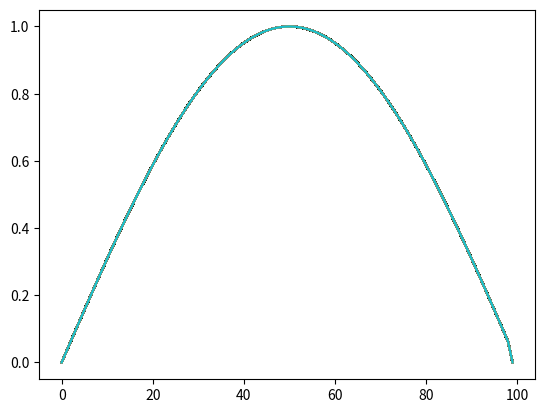

Python code for this plot:
import numpy as np
import matplotlib.pyplot as plt
L=1.0
h=0.01
dt=1.*h**2
time=5.
alpha=0.5

#Funciones del profe

def stencil(n):
    A = -2 * np.eye(n)
    for j in range (n-1):
        A[j,j+1]=1
        A[j+1,j]=1
    return A

def exact(h,dt,time,L):
    t=0.0
    x=np.arange(0,L,h)
    T=np.sin(np.pi*x/L)
    sol=[]
    sol.append(T)
    while t<time:
        T=np.sin(np.pi*x/L)*np.exp(-np.pi**2*t/L**2)
        sol.append(T)
        T[0]=0
        T[-1]=0
        sol.append(T)
        t+=dt
    return sol

def explicit(h,dt,time,L):
    t=0.0
    n=int(L/h)
    x=np.arange(0,L,h)
    T=np.sin(np.pi*x/L)
    sol=[]
    sol.append(T)
    mat=dt*stencil(n)/h/h+np.eye(n)
    while t<time:
        T=np.dot(mat,T)
        T[0]=0
        T[-1]=0
        sol.append(T)
        t+=dt
    return sol

def implicit(h,dt,time,L):
    t=0.0
    n=int(L/h)
    x=np.arange(0,L,h)
    T=np.sin(np.pi*x/L)
    sol=[]
    sol.append(T)
    aux=np.eye(n)-dt*stencil(n)/h/h
    mat=np.linalg.inv(aux)
    while t<time:
        T1=np.dot(mat,T)
        T[0]=0
        T[-1]=0
        sol.append(T)
        t+=dt
    return sol

sol=exact(h,dt,time,L)
sol1=explicit(h,dt,time,L)
sol2=implicit(h,dt,time,L)

for n in range(int(time/dt/10)):
    print("Plotea")
    plt.plot(sol2[10*n])
plt.show()

'''
error1=[]
error2=[]
for n in range (int(time/dt)):
    error1.append(np.linalg.norm(sol[n]-sol1[n]))
    error2.append(np.linalg.norm(sol[n]-sol2[n]))

tiempo=np.arange(0,time,dt)
plt.plot(tiempo,error1,label='Error Explicito')
plt.plot(tiempo,error2,label='Error Implicito')
plt.legend()
'''
